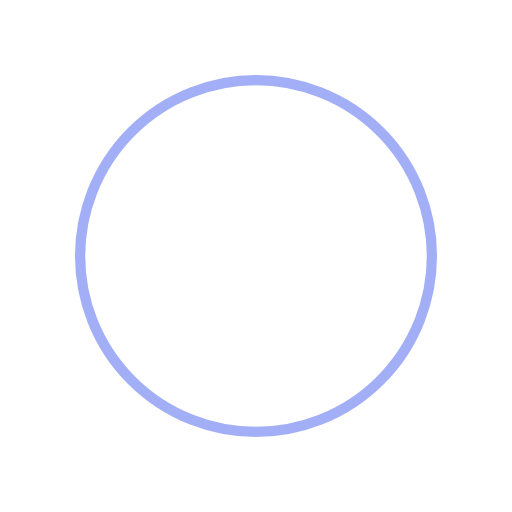
t = 0.00 s
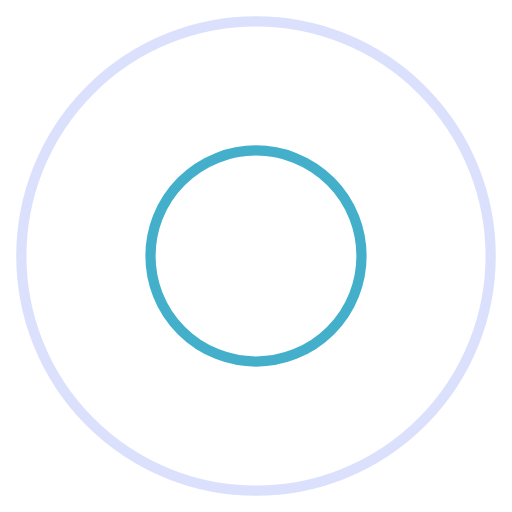
t = 0.50 s
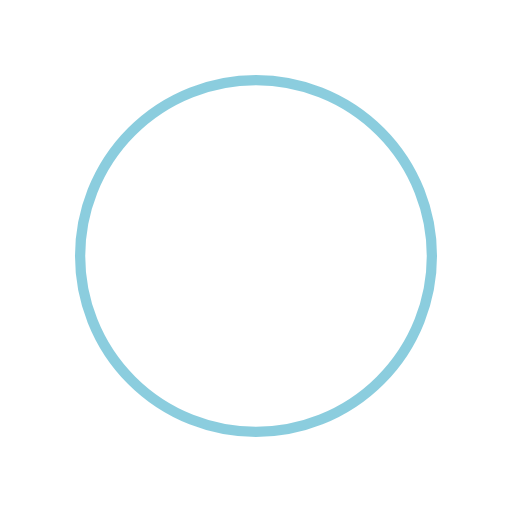
t = 1.00 s
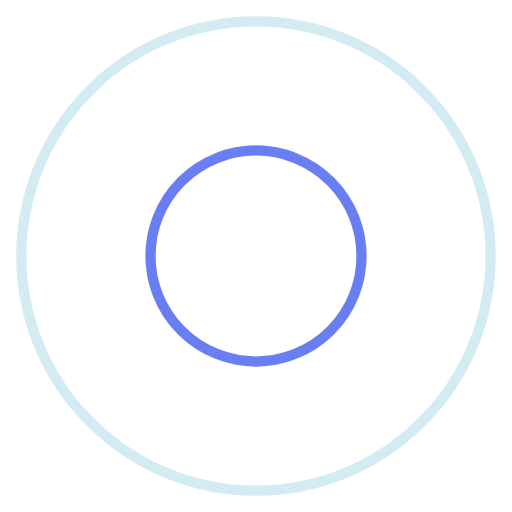
t = 1.50 s

The animated SVG that drew these frames (rendered in a browser with its animation timeline set to each time). Animation: 4 SMIL elements (animate=4); one cycle of 2.00 s, repeats indefinitely.

<svg xmlns="http://www.w3.org/2000/svg" viewBox="0 0 100 100" preserveAspectRatio="xMidYMid" width="104" height="104" style="shape-rendering: auto; display: block; background: transparent;" xmlns:xlink="http://www.w3.org/1999/xlink"><g><circle stroke-width="2" stroke="#179cbe" fill="none" r="0" cy="50" cx="50">
  <animate begin="0s" calcMode="spline" keySplines="0 0.2 0.8 1" keyTimes="0;1" values="0;53" dur="2s" repeatCount="indefinite" attributeName="r"></animate>
  <animate begin="0s" calcMode="spline" keySplines="0.2 0 0.8 1" keyTimes="0;1" values="1;0" dur="2s" repeatCount="indefinite" attributeName="opacity"></animate>
</circle><circle stroke-width="2" stroke="#465ff0" fill="none" r="0" cy="50" cx="50">
  <animate begin="-1s" calcMode="spline" keySplines="0 0.2 0.8 1" keyTimes="0;1" values="0;53" dur="2s" repeatCount="indefinite" attributeName="r"></animate>
  <animate begin="-1s" calcMode="spline" keySplines="0.2 0 0.8 1" keyTimes="0;1" values="1;0" dur="2s" repeatCount="indefinite" attributeName="opacity"></animate>
</circle><g></g></g><!-- [ldio] generated by https://loading.io --></svg>